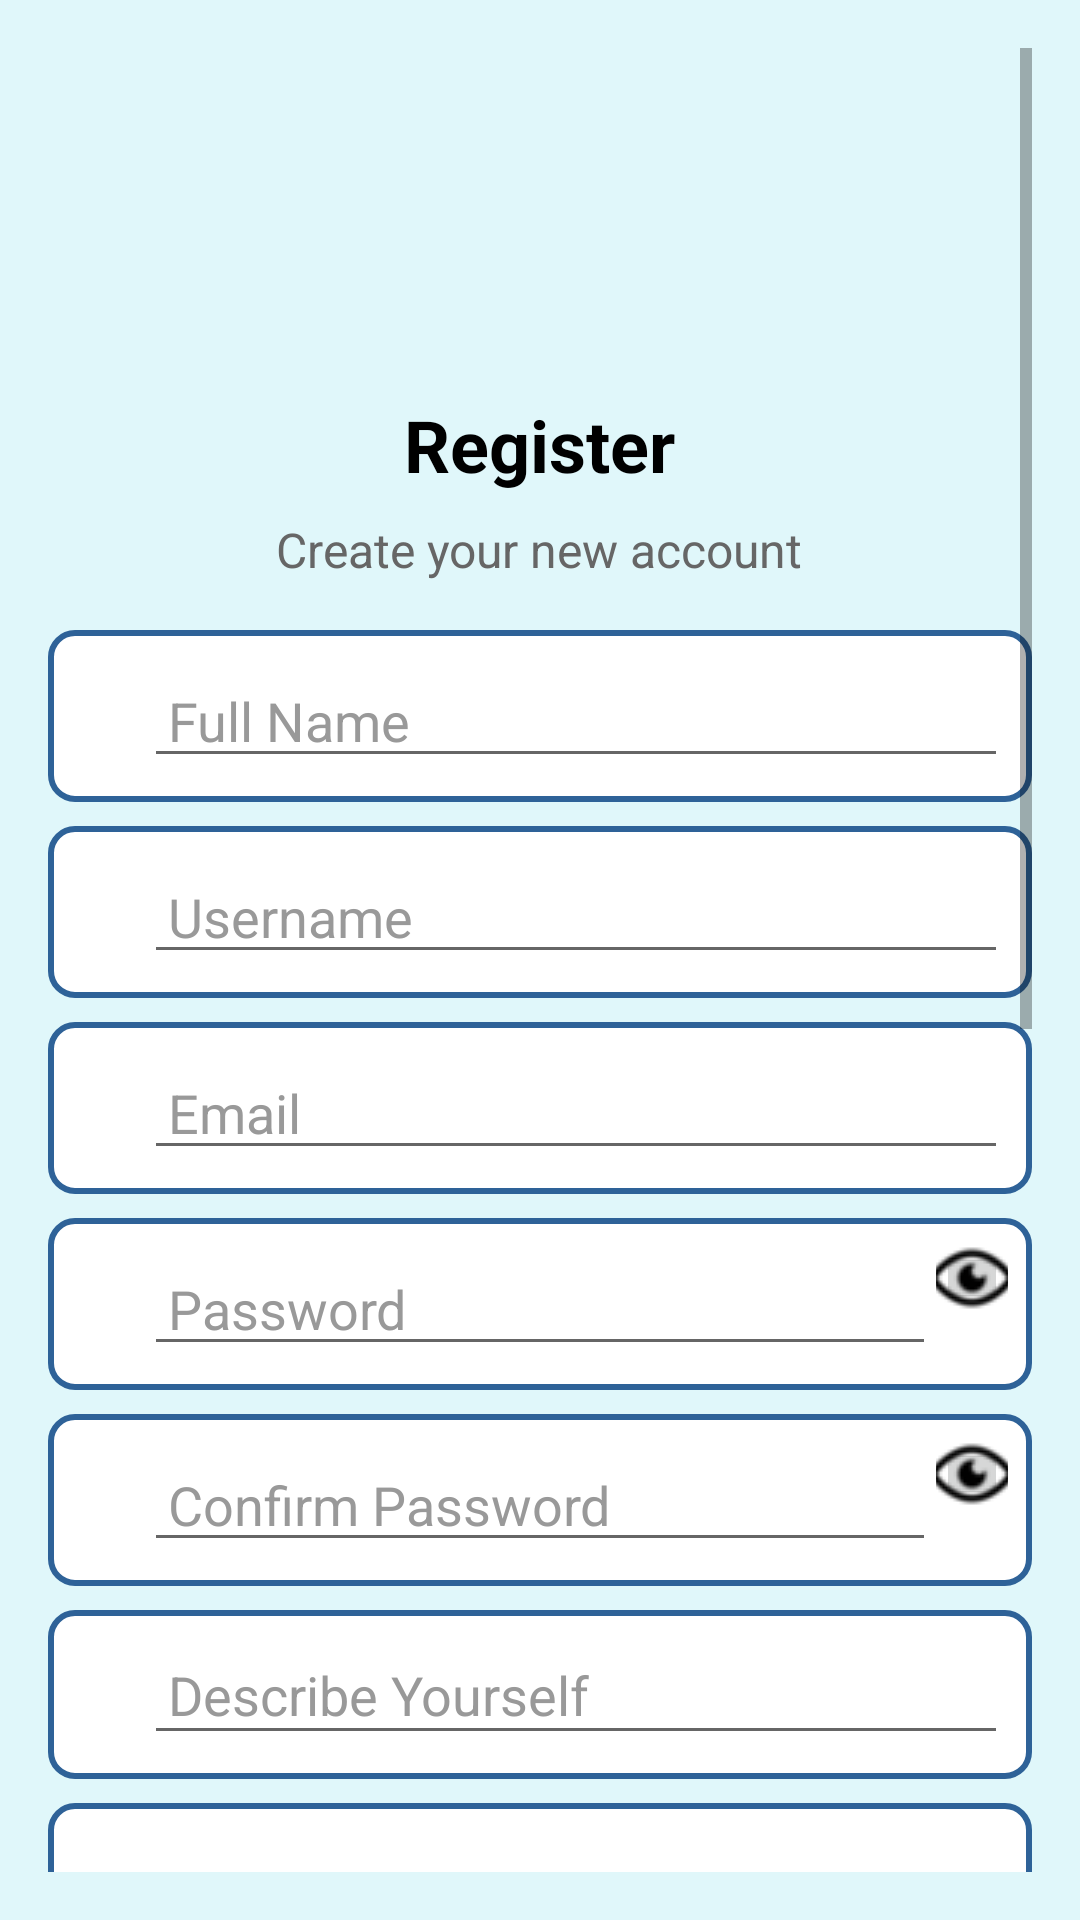

Reconstruct the res/layout file that produces this screen, plus the resources it refers to.
<!-- AndroidManifest.xml: application theme Theme.MiPrimerAplicacion -->
<!-- res/layout/prueba.xml -->
<ScrollView xmlns:android="http://schemas.android.com/apk/res/android"
    android:layout_width="match_parent"
    android:layout_height="match_parent"
    android:background="#e0f7fa"
    android:padding="16dp">

    <LinearLayout
        android:layout_width="match_parent"
        android:layout_height="wrap_content"
        android:gravity="center_horizontal"
        android:orientation="vertical">

        
        <ImageView
            android:id="@+id/imageLogo"
            android:layout_width="100dp"
            android:layout_height="100dp"
            android:layout_marginBottom="16dp"
            android:src="@drawable/logo" />

        
        <TextView
            android:id="@+id/title"
            android:layout_width="wrap_content"
            android:layout_height="wrap_content"
            android:layout_marginBottom="8dp"
            android:text="Register"
            android:textColor="#000"
            android:textSize="24sp"
            android:textStyle="bold" />

        
        <TextView
            android:id="@+id/subtitle"
            android:layout_width="wrap_content"
            android:layout_height="wrap_content"
            android:layout_marginBottom="16dp"
            android:text="Create your new account"
            android:textColor="#666"
            android:textSize="16sp" />


        <LinearLayout
            android:layout_width="match_parent"
            android:layout_height="wrap_content"
            android:layout_marginBottom="8dp"
            android:background="@drawable/edittext_background"
            android:orientation="horizontal"
            android:padding="8dp">

            <ImageView
                android:layout_width="24dp"
                android:layout_height="24dp"
                android:src="@drawable/logo" />

            <EditText
                android:id="@+id/fullName"
                android:layout_width="0dp"
                android:layout_height="wrap_content"
                android:layout_weight="1"
                android:hint="Full Name"
                android:paddingStart="8dp"
                android:textColor="#000"
                android:textColorHint="#999" />
        </LinearLayout>
        <LinearLayout
            android:layout_width="match_parent"
            android:layout_height="wrap_content"
            android:layout_marginBottom="8dp"
            android:background="@drawable/edittext_background"
            android:orientation="horizontal"
            android:padding="8dp">

            <ImageView
                android:layout_width="24dp"
                android:layout_height="24dp"
                android:src="@drawable/logo" />

            <EditText
                android:id="@+id/username"
                android:layout_width="0dp"
                android:layout_height="wrap_content"
                android:layout_weight="1"
                android:hint="Username"
                android:paddingStart="8dp"
                android:textColor="#000"
                android:textColorHint="#999" />
        </LinearLayout>

        <LinearLayout
            android:layout_width="match_parent"
            android:layout_height="wrap_content"
            android:layout_marginBottom="8dp"
            android:background="@drawable/edittext_background"
            android:orientation="horizontal"
            android:padding="8dp">

            <ImageView
                android:layout_width="24dp"
                android:layout_height="24dp"
                android:src="@drawable/logo" />

            <EditText
                android:id="@+id/email"
                android:layout_width="0dp"
                android:layout_height="wrap_content"
                android:layout_weight="1"
                android:hint="Email"
                android:inputType="textEmailAddress"
                android:paddingStart="8dp"
                android:textColor="#000"
                android:textColorHint="#999" />
        </LinearLayout>


        <LinearLayout
            android:layout_width="match_parent"
            android:layout_height="wrap_content"
            android:layout_marginBottom="8dp"
            android:background="@drawable/edittext_background"
            android:orientation="horizontal"
            android:padding="8dp">
            <ImageView
                android:layout_width="24dp"
                android:layout_height="24dp"
                android:src="@drawable/logo" />

            <EditText
                android:id="@+id/password"
                android:layout_width="0dp"
                android:layout_height="wrap_content"
                android:layout_weight="1"
                android:hint="Password"
                android:inputType="textPassword"
                android:paddingStart="8dp"
                android:textColor="#000"
                android:textColorHint="#999" />
            <ImageButton
                android:id="@+id/showHidePasswordButton"
                android:layout_width="24dp"
                android:layout_height="24dp"
                android:src="@drawable/ojo_contra"
                />

        </LinearLayout>

        
        <LinearLayout
            android:layout_width="match_parent"
            android:layout_height="wrap_content"
            android:layout_marginBottom="8dp"
            android:background="@drawable/edittext_background"
            android:orientation="horizontal"
            android:padding="8dp">
            <ImageView
                android:layout_width="24dp"
                android:layout_height="24dp"
                android:src="@drawable/logo" />
            <EditText
                android:id="@+id/confirmPassword"
                android:layout_width="0dp"
                android:layout_height="wrap_content"
                android:layout_weight="1"
                android:hint="Confirm Password"
                android:inputType="textPassword"
                android:paddingStart="8dp"
                android:textColor="#000"
                android:textColorHint="#999" />

            <ImageButton
                android:id="@+id/showHideConfirmPasswordButton"
                android:layout_width="24dp"
                android:layout_height="24dp"
                android:src="@drawable/ojo_contra" />
        </LinearLayout>


        <LinearLayout
            android:layout_width="match_parent"
            android:layout_height="wrap_content"
            android:layout_marginBottom="8dp"
            android:background="@drawable/edittext_background"
            android:orientation="horizontal"
            android:padding="8dp">

            <ImageView
                android:layout_width="24dp"
                android:layout_height="24dp"
                android:src="@drawable/logo" />

            <EditText
                android:id="@+id/description"
                android:layout_width="0dp"
                android:layout_height="wrap_content"
                android:layout_weight="1"
                android:hint="Describe Yourself"
                android:padding="8dp"
                android:textColor="#000"
                android:textColorHint="#999" />
        </LinearLayout>

        <LinearLayout
            android:layout_width="match_parent"
            android:layout_height="wrap_content"
            android:layout_marginBottom="8dp"
            android:background="@drawable/edittext_background"
            android:orientation="horizontal"
            android:padding="8dp">

            <ImageView
                android:layout_width="24dp"
                android:layout_height="24dp"
                android:src="@drawable/logo" />

            <EditText
                android:id="@+id/descripcion"
                android:layout_width="0dp"
                android:layout_height="wrap_content"
                android:layout_weight="1"
                android:hint="Hobbies"
                android:paddingStart="8dp"
                android:textColor="#000"
                android:textColorHint="#999" />
        </LinearLayout>


        <LinearLayout
            android:layout_width="match_parent"
            android:layout_height="wrap_content"
            android:layout_marginBottom="8dp"
            android:background="@drawable/edittext_background"
            android:orientation="horizontal"
            android:padding="8dp">

            <ImageView
                android:layout_width="24dp"
                android:layout_height="24dp"
                android:src="@drawable/logo" />

            <EditText
                android:id="@+id/telefono"
                android:layout_width="0dp"
                android:layout_height="wrap_content"
                android:layout_weight="1"
                android:hint="Phone Number"
                android:paddingStart="8dp"
                android:textColor="#000"
                android:textColorHint="#999" />
        </LinearLayout>
        <LinearLayout
            android:layout_width="match_parent"
            android:layout_height="wrap_content"
            android:layout_marginBottom="8dp"
            android:background="@drawable/edittext_background"
            android:orientation="horizontal"
            android:padding="8dp">

            <ImageView
                android:layout_width="24dp"
                android:layout_height="24dp"
                android:src="@drawable/logo" />

            <EditText
                android:id="@+id/Verificacion"
                android:layout_width="0dp"
                android:layout_height="wrap_content"
                android:layout_weight="1"
                android:hint="Verification: Favorite food?"
                android:paddingStart="8dp"
                android:textColor="#000"
                android:textColorHint="#999" />
        </LinearLayout>

        <LinearLayout
            android:layout_width="match_parent"
            android:layout_height="wrap_content"
            android:layout_marginBottom="8dp"
            android:background="@drawable/edittext_background"
            android:orientation="horizontal"
            android:padding="8dp">

            <ImageView
                android:layout_width="24dp"
                android:layout_height="24dp"
                android:src="@drawable/logo" />

            <EditText
                android:id="@+id/Iban"
                android:layout_width="0dp"
                android:layout_height="wrap_content"
                android:layout_weight="1"
                android:hint="Iban Account"
                android:paddingStart="8dp"
                android:textColor="#000"
                android:textColorHint="#999" />
        </LinearLayout>
        <Button
            android:id="@+id/buttonSelectPhoto"
            android:layout_width="wrap_content"
            android:layout_height="wrap_content"
            android:text="Subir Foto" />

        <ImageView
            android:id="@+id/imageViewPhoto"
            android:layout_width="200dp"
            android:layout_height="200dp"
            android:layout_below="@id/buttonSelectPhoto"
            android:layout_marginTop="16dp"
            android:contentDescription="Imagen seleccionada"
            android:scaleType="centerCrop" />
        <Button
            android:id="@+id/buttonContinue"
            android:layout_width="match_parent"
            android:layout_height="wrap_content"
            android:layout_marginTop="16dp"
            android:backgroundTint="#80deea"
            android:text="Continue"
            android:textColor="#ffffff"
            android:textStyle="bold" />

    </LinearLayout>
    </ScrollView>
<!-- resources referenced by this layout -->
<resources>
  <!-- drawable edittext_background (drawable) -->
  <?xml version="1.0" encoding="utf-8"?>
  <shape xmlns:android="http://schemas.android.com/apk/res/android">
      <solid android:color="#FFFFFF"/>
      <corners android:radius="8dp"/>
      <stroke android:width="2dp" android:color="#2e6298"/>
  </shape>
  <!-- drawable ojo_contra: png bitmap (drawable, 1280 bytes) -->
  <style name="Theme.MiPrimerAplicacion" parent="Theme.MaterialComponents.Light.DarkActionBar">
          
          <item name="colorPrimary">@color/primary_blue</item>
          <item name="colorPrimaryVariant">@color/primary_blue</item>
          <item name="colorOnPrimary">@color/white</item>
  
          
          <item name="colorSecondary">@color/primary_blue</item>
          <item name="colorSecondaryVariant">@color/primary_blue</item>
          <item name="colorOnSecondary">@color/black</item>
  
          
          <item name="android:statusBarColor">?attr/colorPrimaryVariant</item>
  
          
          <item name="actionBarStyle">@style/MyActionBar</item>
      </style>
  <color name="primary_blue">#96C0FA</color>
  <color name="white">#FFFFFFFF</color>
  <color name="black">#FF000000</color>
  <style name="MyActionBar" parent="Widget.MaterialComponents.ActionBar.Primary">
          <item name="background">@color/primary_blue</item>
          <item name="titleTextColor">@color/white</item>
      </style>
</resources>
